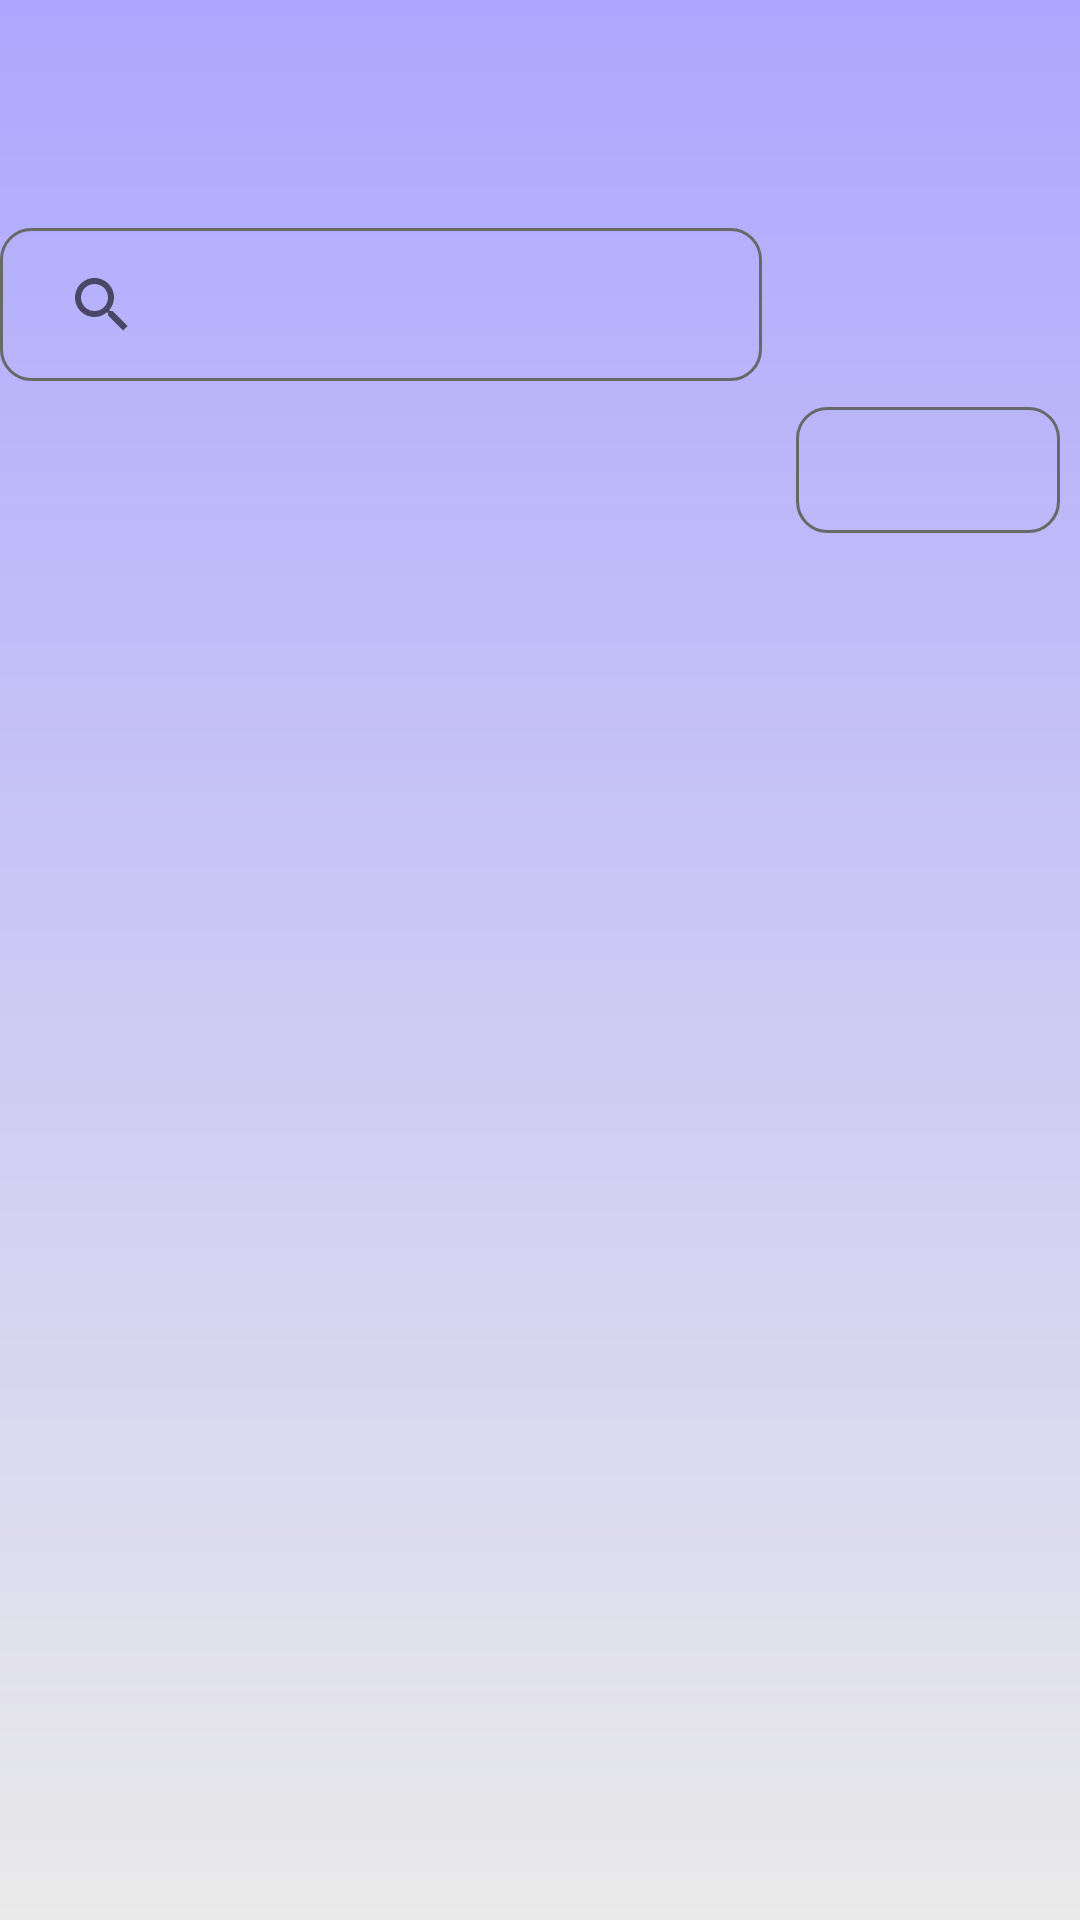

The Android layout XML behind this screen, and the referenced resources:
<!-- AndroidManifest.xml: application theme Theme.Weather_Friend1 -->
<!-- res/layout/bottom_sheet_dialog.xml -->
<?xml version="1.0" encoding="utf-8"?>
<androidx.constraintlayout.widget.ConstraintLayout xmlns:android="http://schemas.android.com/apk/res/android"
    xmlns:app="http://schemas.android.com/apk/res-auto"
    xmlns:tools="http://schemas.android.com/tools"
    android:layout_width="match_parent"
    android:layout_height="match_parent"
    app:circularflow_radiusInDP="35dp"
    android:layout_margin="@dimen/cardview_compat_inset_shadow"
    android:background="@drawable/bg_screen">


    <androidx.appcompat.widget.AppCompatButton
        android:id="@+id/idBtnDismiss"
        android:layout_width="88dp"
        android:layout_height="42dp"
        android:background="@drawable/round_border"
        android:src="@drawable/ic_baseline_keyboard_backspace_24"
        app:layout_constraintBottom_toBottomOf="parent"
        app:layout_constraintEnd_toEndOf="parent"
        app:layout_constraintHorizontal_bias="0.626"
        app:layout_constraintStart_toEndOf="@+id/searchView"
        app:layout_constraintTop_toTopOf="parent"
        app:layout_constraintVertical_bias="0.227" />

    <SearchView
        android:id="@+id/searchView"
        android:layout_width="254dp"
        android:layout_height="51dp"
        android:layout_marginBottom="8dp"
        android:background="@drawable/round_border"
        android:padding="10dp"
        android:queryHint="City Name ..."
        app:layout_constraintBottom_toTopOf="@+id/listView2"
        app:layout_constraintEnd_toEndOf="parent"
        app:layout_constraintHorizontal_bias="0.0"
        app:layout_constraintStart_toStartOf="parent" />

    <ListView
        android:id="@+id/listView2"
        android:layout_width="420dp"
        android:layout_height="489dp"
        app:layout_constraintBottom_toBottomOf="parent"
        app:layout_constraintEnd_toEndOf="parent"
        app:layout_constraintHorizontal_bias="0.0"
        app:layout_constraintStart_toStartOf="parent"
        app:layout_constraintTop_toTopOf="parent"
        app:layout_constraintVertical_bias="0.895">

    </ListView>


</androidx.constraintlayout.widget.ConstraintLayout>
<!-- resources referenced by this layout -->
<resources>
  <!-- drawable bg_screen (drawable) -->
  <?xml version="1.0" encoding="utf-8"?>
  <shape xmlns:android="http://schemas.android.com/apk/res/android"
      android:shape="rectangle">
  
      <gradient
          android:angle="90"
          android:startColor="@color/lightGrey"
          android:endColor="@color/colorPrimary"
          android:type="linear"/>
  
  </shape>
  <!-- drawable ic_baseline_keyboard_backspace_24 (drawable) -->
  <vector android:height="24dp" android:tint="#110000"
      android:viewportHeight="24" android:viewportWidth="24"
      android:width="24dp" xmlns:android="http://schemas.android.com/apk/res/android">
      <path android:fillColor="@android:color/white" android:pathData="M21,11H6.83l3.58,-3.59L9,6l-6,6 6,6 1.41,-1.41L6.83,13H21z"/>
  </vector>
  <!-- drawable round_border (drawable) -->
  <?xml version="1.0" encoding="utf-8"?>
  <shape android:shape="rectangle" xmlns:android="http://schemas.android.com/apk/res/android">
      <stroke android:color="@color/textDescription"
          android:width="1dp"/>
      <corners android:radius="10dp"/>
  </shape>
  <style name="Theme.Weather_Friend1" parent="Theme.AppCompat.Light.NoActionBar">
          
          <item name="colorPrimary">@color/colorPrimary</item>
          <item name="colorPrimaryDark">@color/colorPrimaryDark</item>
          <item name="colorAccent">@color/colorAccent</item>
          <item name="windowNoTitle">true</item>
          <item name="windowActionBar">false</item>
      </style>
  <color name="lightGrey">#EAEAEA</color>
  <color name="colorPrimary">#ada7ff</color>
  <color name="textDescription">#686868</color>
  <color name="colorPrimaryDark">#9fa0ff</color>
  <color name="colorAccent">#CBB2FE</color>
</resources>
